Run: headless pygame with SDL's dummy video driver; simulated clock (each Clock.tick advances the game by its frame time, no real sleeping); random seed 0; keys injected as events and as key.get_pressed() state; mouse plan: one left click at the window centre at the start of phase 2, then a move to the lower-right quarter at the start of phase 3.
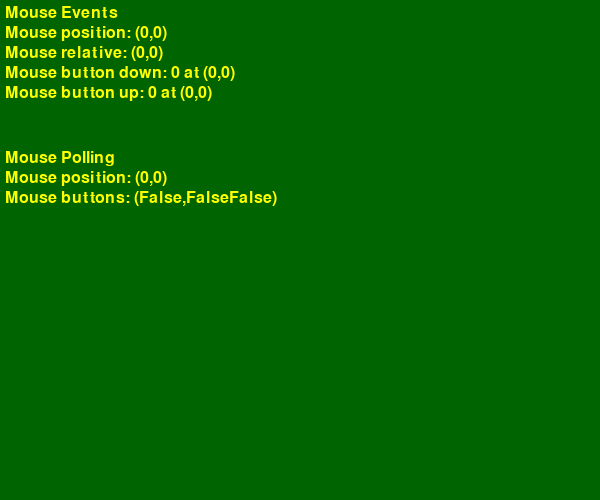
Frame 1 of 4 · flips 1–60 · no input
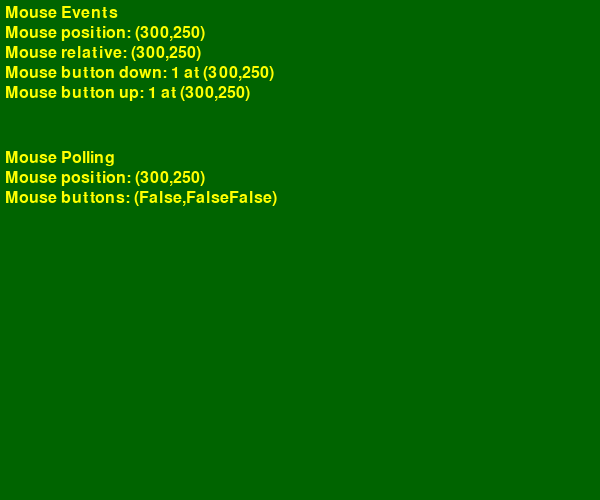
Frame 2 of 4 · flips 61–180 · clicked the window centre · tapped SPACE, RETURN · held RIGHT (→), D
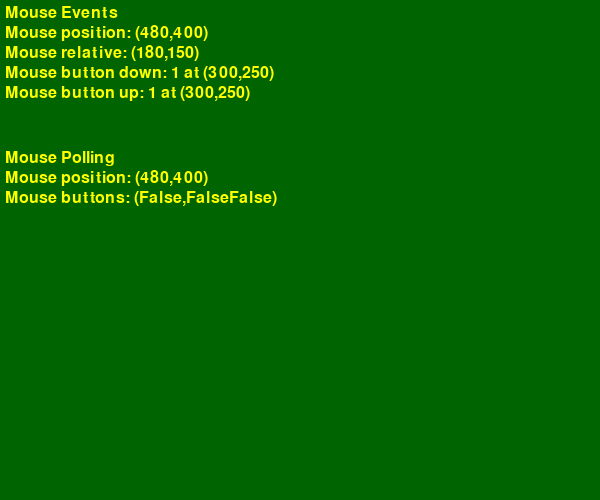
Frame 3 of 4 · flips 181–300 · moved the mouse to the lower-right quarter · held DOWN (↓), S
Frame 4 of 4 · flips 301–420 · held LEFT (←), A, UP (↑), W · screen unchanged from frame 3, image omitted

The pygame program that drew these frames:

import pygame
import sys
from pygame.locals import *



pygame.init()
screen=pygame.display.set_mode((600,500))
pygame.display.set_caption("My_Mouse_Demo")


font=pygame.font.Font(None,24)
mouse_x=mouse_y=0
mouse_rel_x=mouse_rel_y=0
mouse_down_x=mouse_down_y=0
mouse_up_x=mouse_up_y=0
mouse_down=mouse_up=0

def print_text(font,text,position,color):
    text_image=font.render(text,True,color)
    screen.blit(text_image,position)


while True:
    for event in pygame.event.get():
        if event.type == QUIT or event.type == K_ESCAPE:
            sys.exit()
        elif event.type==MOUSEMOTION:
            mouse_x,mouse_y=event.pos
            mouse_rel_x,mouse_rel_y=event.rel
        elif event.type==MOUSEBUTTONDOWN:
            mouse_down=event.button
            mouse_down_x,mouse_down_y=event.pos
        elif event.type==MOUSEBUTTONUP:
            mouse_up=event.button
            mouse_up_x,mouse_up_y=event.pos





    screen.fill((0,100,0))

    print_text(font, "Mouse Events", (5, 5), (255, 255, 0))
    print_text(font, "Mouse position: ("+str(mouse_x)+","+str(mouse_y)+")", (5, 25), (255, 255, 0))
    print_text(font, "Mouse relative: ("+str(mouse_rel_x)+","+str(mouse_rel_y)+")", (5, 45), (255, 255, 0))
    print_text(font, "Mouse button down: "+str(mouse_down)+" at ("+str(mouse_down_x)+","+str(mouse_down_y)+")", (5, 65), (255, 255, 0))
    print_text(font, "Mouse button up: "+str(mouse_up)+" at ("+str(mouse_up_x)+","+str(mouse_up_y)+")", (5, 85), (255, 255, 0))


    x,y=pygame.mouse.get_pos()
    b1,b2,b3=pygame.mouse.get_pressed()


    print_text(font, "Mouse Polling", (5, 150), (255, 255, 0))
    print_text(font, "Mouse position: ("+str(x)+","+str(y)+")", (5, 170), (255, 255, 0))
    print_text(font, "Mouse buttons: ("+str(b1)+","+str(b2)+str(b3)+")", (5, 190), (255, 255, 0))

    pygame.display.update()
